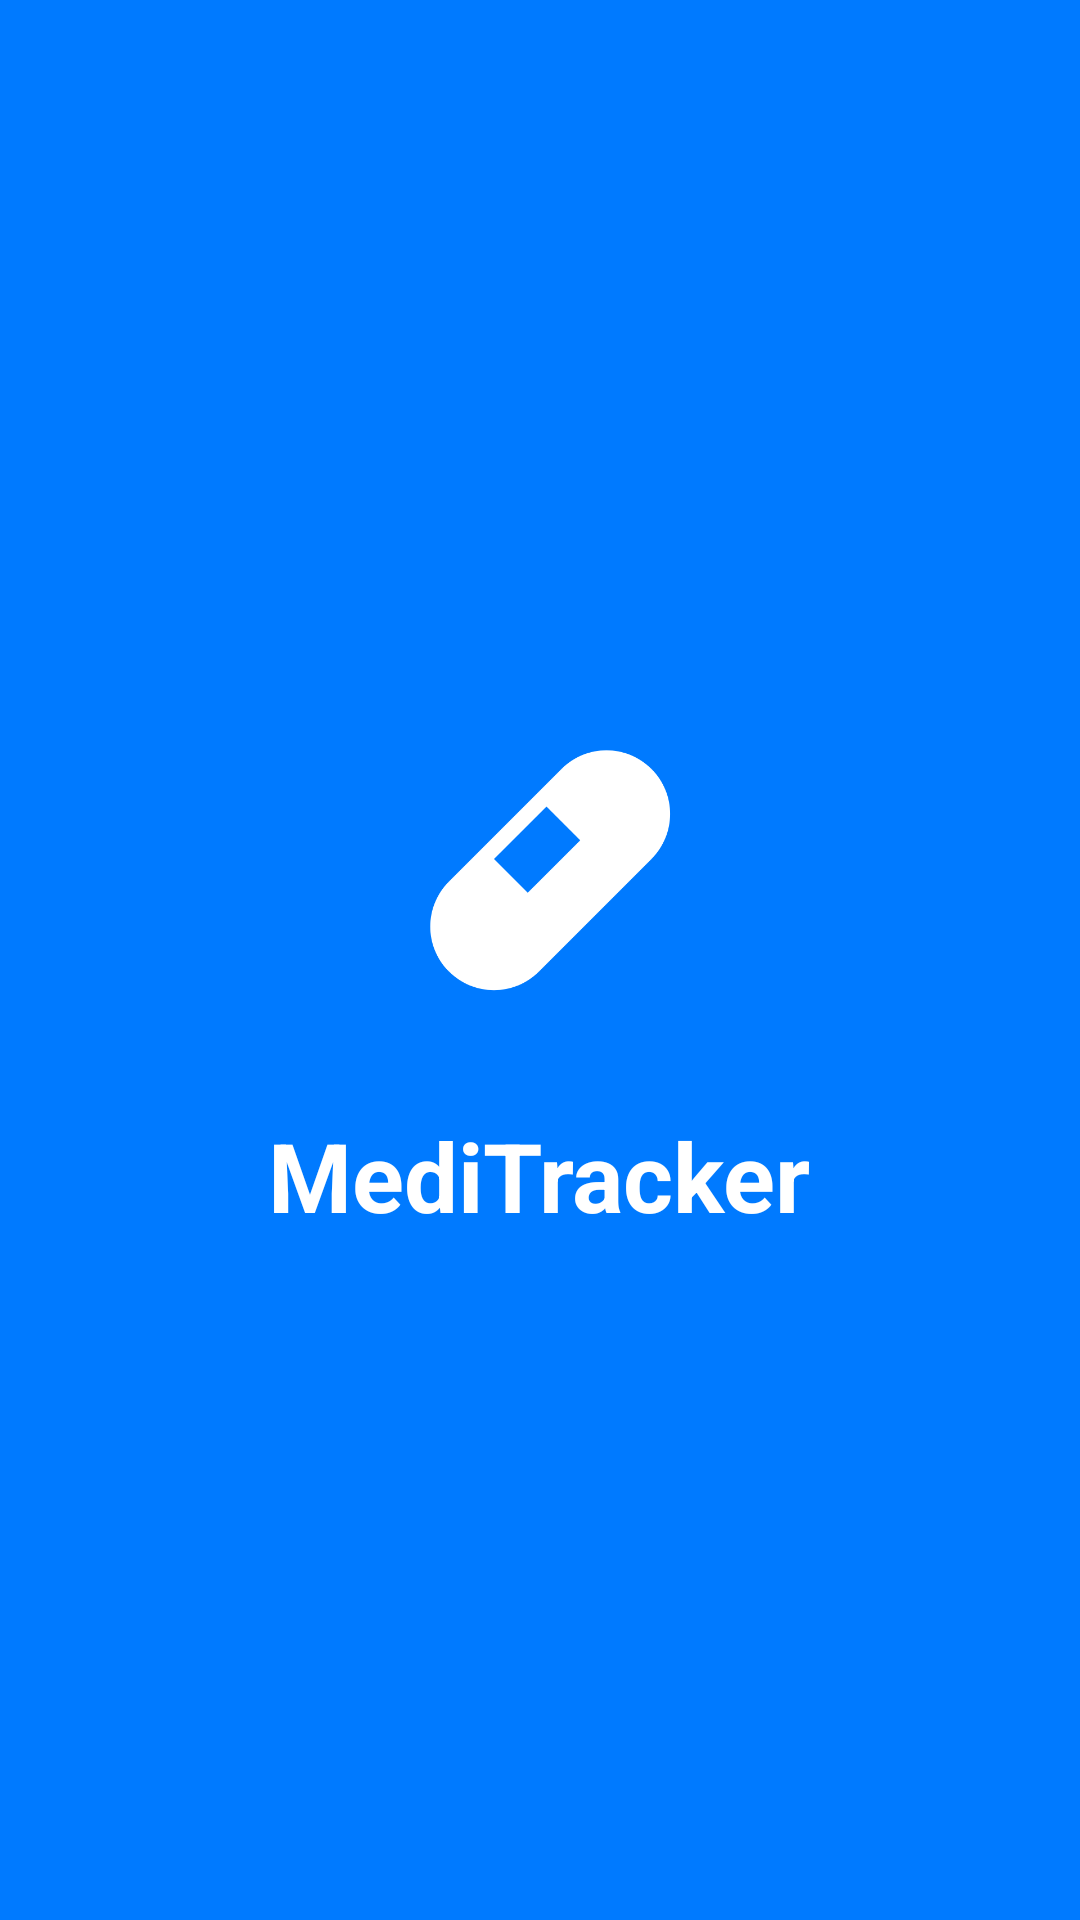

Produce the Android XML layout that renders to this screen, including the resource entries it uses.
<!-- AndroidManifest.xml: activity theme Theme.MediTrack.Splash -->
<!-- res/layout/activity_splash.xml -->
<?xml version="1.0" encoding="utf-8"?>
<RelativeLayout xmlns:android="http://schemas.android.com/apk/res/android"
    android:layout_width="match_parent"
    android:layout_height="match_parent"
    android:background="@color/primary">

    <LinearLayout
        android:layout_width="wrap_content"
        android:layout_height="wrap_content"
        android:layout_centerInParent="true"
        android:gravity="center"
        android:orientation="vertical">

        <ImageView
            android:id="@+id/ivLogo"
            android:layout_width="120dp"
            android:layout_height="120dp"
            android:src="@drawable/ic_medicine"
            app:tint="@color/white"
            xmlns:app="http://schemas.android.com/apk/res-auto" />

        <TextView
            android:id="@+id/tvAppName"
            android:layout_width="wrap_content"
            android:layout_height="wrap_content"
            android:layout_marginTop="24dp"
            android:text="@string/app_name"
            android:textColor="@color/white"
            android:textSize="32sp"
            android:textStyle="bold" />

    </LinearLayout>

</RelativeLayout>
<!-- resources referenced by this layout -->
<resources>
  <color name="primary">#007AFF</color>
  <color name="white">#FFFFFF</color>
  <!-- drawable ic_medicine (drawable) -->
  <vector xmlns:android="http://schemas.android.com/apk/res/android"
      android:width="24dp"
      android:height="24dp"
      android:viewportWidth="24"
      android:viewportHeight="24"
      android:tint="@color/primary">
      <path
          android:fillColor="@android:color/white"
          android:pathData="M19.5,6c-1.66,-1.66 -4.34,-1.66 -6,0l-7.5,7.5c-1.66,1.66 -1.66,4.34 0,6c1.66,1.66 4.34,1.66 6,0l7.5,-7.5c1.66,-1.66 1.66,-4.34 0,-6zM11.25,14.25l-2.25,-2.25 3.5,-3.5 2.25,2.25 -3.5,3.5z"/>
  </vector>
  <string name="app_name">MediTracker</string>
  <style name="Theme.MediTrack.Splash" parent="Theme.MediTrack">
          <item name="android:windowBackground">@drawable/splash_background</item>
          <item name="android:statusBarColor">@color/primary</item>
      </style>
  <style name="Theme.MediTrack" parent="Base.Theme.MediTrack" />
  <!-- drawable splash_background (drawable) -->
  <?xml version="1.0" encoding="utf-8"?>
  <layer-list xmlns:android="http://schemas.android.com/apk/res/android">
      <item android:drawable="@color/primary"/>
      <item
          android:drawable="@drawable/ic_medicine"
          android:gravity="center" />
  </layer-list>
  <style name="Base.Theme.MediTrack" parent="Theme.Material3.Light.NoActionBar">
          <item name="colorPrimary">@color/primary</item>
          <item name="colorPrimaryDark">@color/primary_dark</item>
          <item name="colorAccent">@color/accent</item>
          <item name="android:windowBackground">@color/background</item>
          <item name="android:textColorPrimary">@color/text_primary</item>
          <item name="android:textColorSecondary">@color/text_secondary</item>
          <item name="android:navigationBarColor">@color/background</item>
          <item name="android:statusBarColor">@color/background</item>
          <item name="android:windowLightStatusBar">true</item>
      </style>
  <color name="primary_dark">#005BB5</color>
  <color name="accent">#22C55E</color>
  <color name="background">#FFFFFF</color>
  <color name="text_primary">#0F172A</color>
  <color name="text_secondary">#6B7280</color>
</resources>
